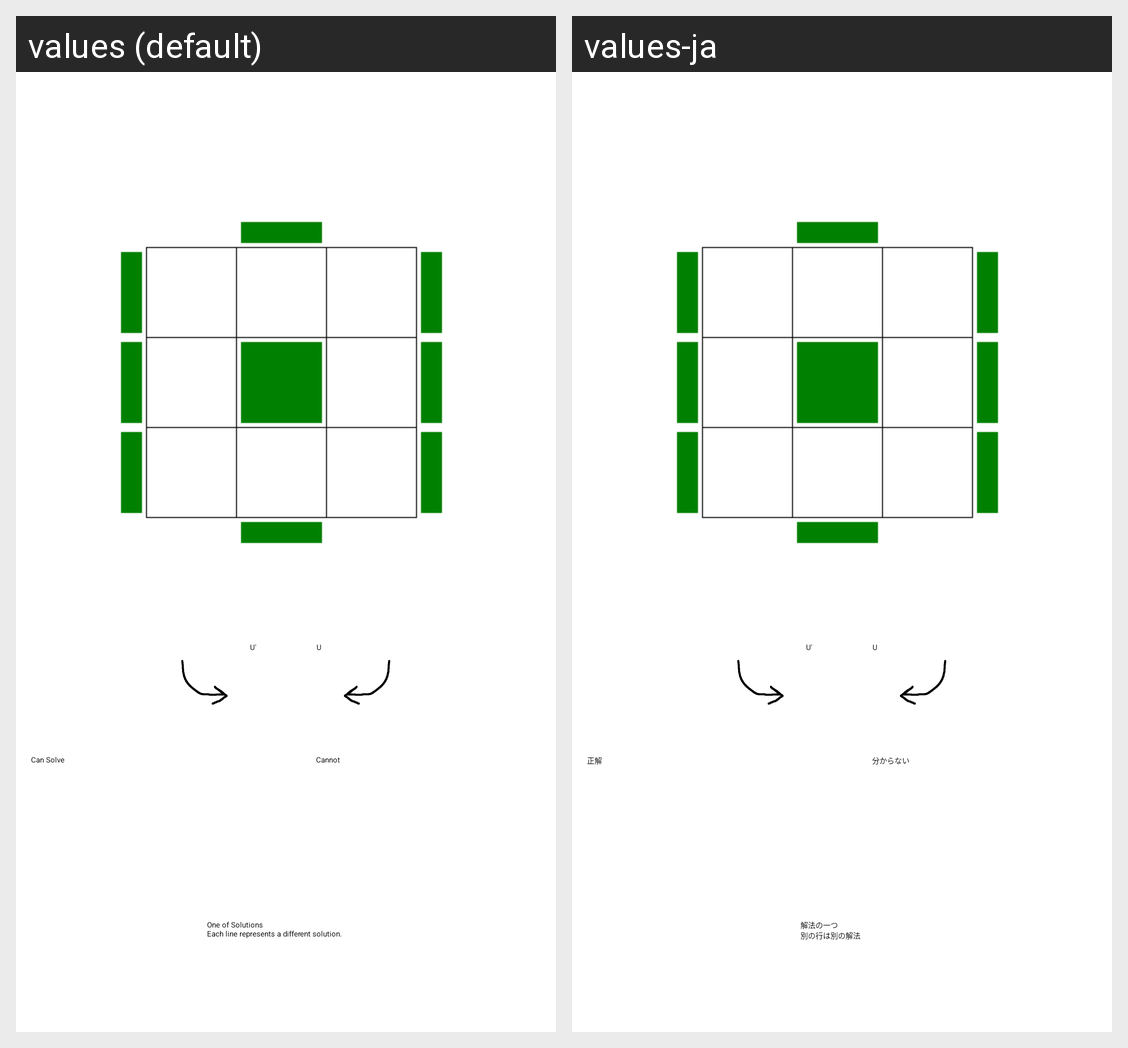

Locale-by-locale string values for the Android screen shown in this grid:
Android screen res/layout/fragment_main.xml rendered under 2 locales, left to right: values (default), values-ja. Device: Nexus 5 (rendered at 1080×1920; each locale shown at half size, 540×960, under a caption strip naming it); theme Theme.Rubik.
Strings drawn on this screen, with the default value and each locale's value (text and hints the layout hard-codes, and strings that could not be matched under every locale, appear in the picture but are not listed):

rotate_anti
  values: U'
  values-ja: U'

rotate_clock
  values: U
  values-ja: U

correct
  values: Can Solve
  values-ja: 正解

incorrect
  values: Cannot
  values-ja: 分からない

answer
  values: One of Solutions
      Each line represents a different solution.
  values-ja: 解法の一つ
      別の行は別の解法
